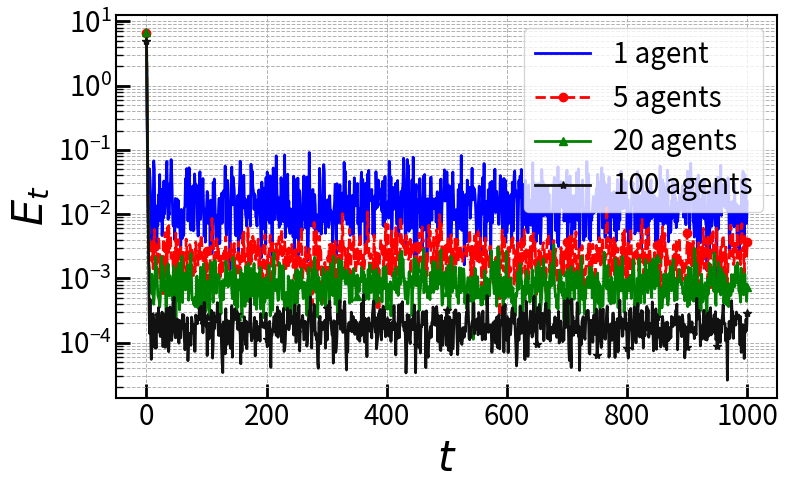

Here is the Python script that generated this plot:
# -*- coding: utf-8 -*-
"""
Created on Mon Dec 23 15:14:34 2024

[redacted]
"""

import numpy as np
import matplotlib.pyplot as plt

# Parameters
n_dim = 10       # Dimension of the optimization variable x
num_local_steps = 10  # Local steps before aggregation
heterogeneity_level = 0.05  # Controls how different the local loss functions are
noise_variance = 1e-0  # Variance of the gradient noise


threshold = 1e-20  # Convergence threshold
max_rounds = 1000  # Maximum number of rounds
learning_rate = 1e-2

target_smoothness = 10
target_convexity = 1

number_list = [1, 5, 20, 100]
results = []
for number in range(len(number_list)):
    num_agents = number_list[number]
# Federated optimization routine with stopping criterion
# Create Markov chains for gradient noise
    # Generate random local loss functions for agents
    A_matrices = []
    b_vectors = []

    for i in range(num_agents):
        # Generate symmetric matrix A_i and ensure positive definiteness after heterogeneity adjustment
        random_matrix = np.random.randn(n_dim, n_dim)
        A_i = np.dot(random_matrix.T, random_matrix) / n_dim  # Base symmetric matrix
        # A_i += heterogeneity_level * np.random.randn(n_dim, n_dim)
        # A_i = np.random.randn(n_dim, n_dim) / n_dim
        # if i != 1:
        #     A_i += heterogeneity_level * np.random.randn(n_dim, n_dim) # No need to add that for single agent
        A_i = (A_i + A_i.T) / 2  # Ensure symmetry
        A_i += np.eye(n_dim) * (np.max(-np.linalg.eigvalsh(A_i), 0) + 10)
        
        # # Get eigenvalues of A_i
        # eigenvalues = np.linalg.eigvalsh(A_i)
        # lambda_min = np.min(eigenvalues)
        # lambda_max = np.max(eigenvalues)
    
        # # Scale and shift eigenvalues to fit [μ, L]
        # A_i = ((target_smoothness - target_convexity) / (lambda_max - lambda_min)) * (A_i - lambda_min * np.eye(n_dim)) + target_convexity * np.eye(n_dim)
        A_matrices.append(A_i)

        # Generate random vector b_i
        b_i = np.random.randn(n_dim)
        # if i != 1:
        #     b_i += heterogeneity_level * np.random.randn(n_dim)  # Adjust for heterogeneity
        b_vectors.append(b_i)

    # Compute the analytical solution to the global optimization problem
    A_global = sum(A_matrices)
    b_global = sum(b_vectors)
    analytical_solution = np.linalg.solve(A_global, b_global)

    # Initialize global variable x
    x_global_initial = np.random.randn(n_dim)
    
    # Markovian noise
    markov_states = []
    transition_matrices = []
    
    for i in range(num_agents):
        # Create a transition matrix with rows summing to 1 and non-negative entries
        vector = np.random.randn(n_dim)  
        markov_states.append(vector)
        
        matrix = np.random.randn(n_dim, n_dim)
        matrix = matrix / np.max(np.abs(np.linalg.eigvals(matrix))) / 1.2  # Normalize spectral radius to < 1
        transition_matrices.append(matrix)
    
    norm_differences_FedHSA = []
    x_global = x_global_initial.copy()
    norm_differences_FedHSA.append(np.linalg.norm(x_global - analytical_solution)**2)
    for round in range(max_rounds):
        # IID noise
        # iid_noise = []
        
        # for i in range(num_agents):
        #     iid_noise.append(np.random.rand(n_dim) * noise_variance)

        x_local_list = []
        gradient_begin_global = np.dot(np.mean(A_matrices, axis=0), x_global) - np.mean(b_vectors, axis=0) + np.mean(markov_states, axis=0)
        # gradient_begin_global = np.dot(np.mean(A_matrices, axis=0), x_global) - np.mean(b_vectors, axis=0) + np.mean(iid_noise, axis=0)
        for i in range(num_agents):
            x_local = x_global.copy()
    
            # Perform local steps using gradient descent with correction
            for step in range(num_local_steps):
                gradient = np.dot(A_matrices[i], x_local) - b_vectors[i]
                
                # Add Markovian noise to the gradient
                noise = markov_states[i]
                gradient += noise
                # gradient += iid_noise[i]
    
                # Update Markov state
                markov_states[i] = np.dot(transition_matrices[i], markov_states[i]) + noise_variance * np.random.randn(n_dim)
                
                if step == 0:
                    gradient_begin_local = gradient.copy()
                
                if num_agents != 1:
                    x_local -= learning_rate * (gradient + gradient_begin_global - gradient_begin_local)
                else:
                    x_local -= learning_rate * (gradient)
    
            x_local_list.append(x_local)
    
        # Aggregate local solutions (simple averaging)
        x_global = np.mean(x_local_list, axis=0)
        # Compute norm of the difference between x_global and analytical solution
        norm_difference = np.linalg.norm(x_global - analytical_solution)**2
        norm_differences_FedHSA.append(norm_difference)
    
        # Check stopping criterion
        if norm_difference < threshold:
            print(f"Converged in {round + 1} rounds.")
            break
    results.append(norm_differences_FedHSA)

#%%
# Plot the convergence behavior
plt.figure(figsize=(8, 5))
# plt.semilogx(results[0], label= str(number_list[0] ) + " agent")
# plt.semilogx(results[1], label= str(number_list[1] ) +" agents")
# plt.semilogx(results[2], label= str(number_list[2] ) +" agents")
# plt.semilogx(results[3], label= str(number_list[3] ) +" agents")
plt.plot(results[0], label= str(number_list[0] ) + " agent", color='b', linewidth=2, markevery=50)
plt.plot(results[1], '--o', label= str(number_list[1] ) +" agents", color='r', linewidth=2,markevery=50)
plt.plot(results[2],'-^', label= str(number_list[2] ) +" agents", color='g', linewidth=2,markevery=50)
plt.plot(results[3],'-*', label= str(number_list[3] ) +" agents", color=[17/255, 17/255, 17/255], linewidth=2,markevery=50)
plt.xlabel(r'${{t}}$', fontsize=30, fontname='Times New Roman', weight='bold')
plt.ylabel(r'$E_t$', fontsize=30, fontname='Times New Roman', weight='bold')
plt.yscale('log')
plt.legend(loc='best', fontsize=20)
# Grid
plt.grid(True, which="both", linestyle="--", linewidth=0.7)
# Axes properties
# plt.tick_params(axis='both', which='major', labelsize=15)
# Set tick parameters
plt.tick_params(
    axis='both', which='major', width=2, length=10, labelsize=20, direction='in'
)
plt.tick_params(
    axis='both', which='minor', width=1, length=5, labelsize=20, direction='in'
)

plt.gca().spines['top'].set_linewidth(1.5)
plt.gca().spines['right'].set_linewidth(1.5)
plt.gca().spines['bottom'].set_linewidth(1.5)
plt.gca().spines['left'].set_linewidth(1.5)

# Automatically adjust layout
plt.tight_layout()

plt.savefig("comp_different_numbers.pdf", format="pdf", bbox_inches='tight', pad_inches=0)
plt.show()

